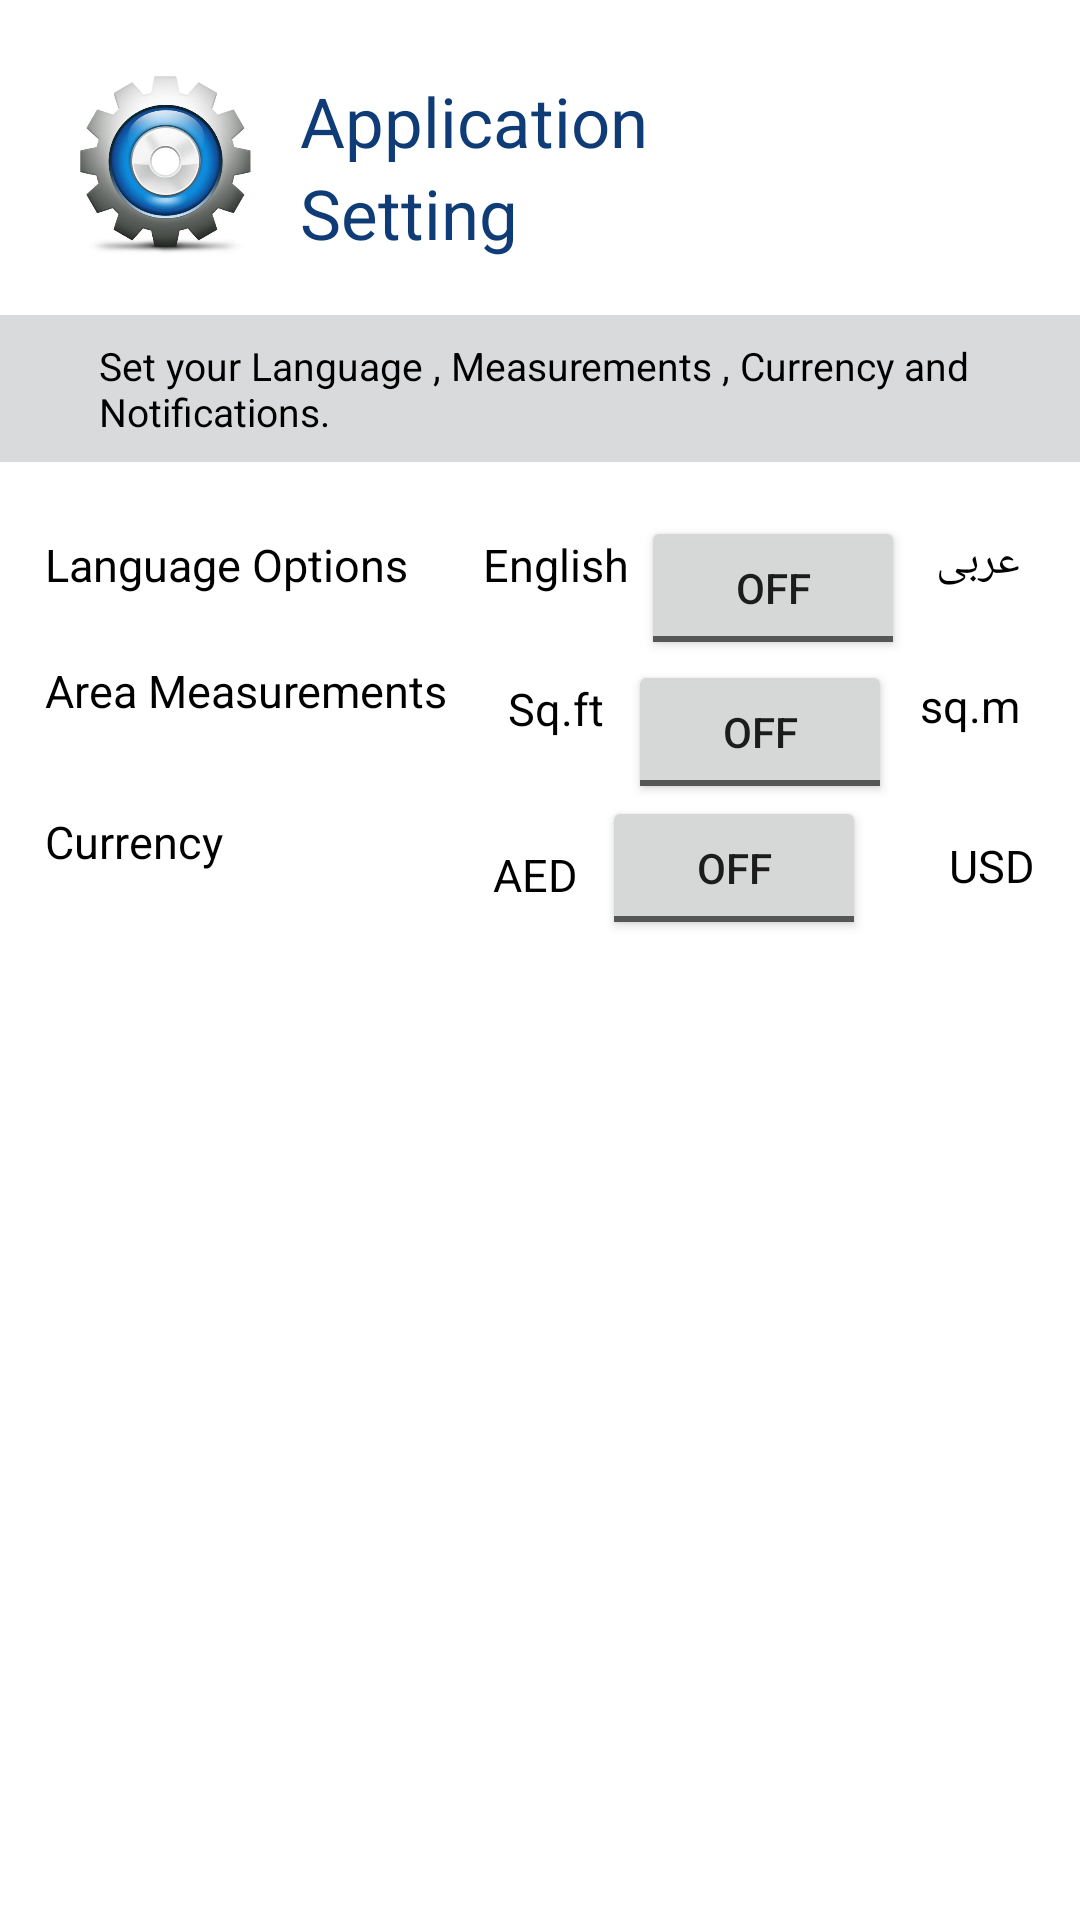

The Android layout XML behind this screen, and the referenced resources:
<!-- AndroidManifest.xml: application theme AppTheme -->
<!-- res/layout/screen_settings.xml -->
<?xml version="1.0" encoding="utf-8"?>
<RelativeLayout xmlns:android="http://schemas.android.com/apk/res/android"
    android:layout_width="match_parent"
    android:background="#ffffff" android:layout_height="match_parent">


    <RelativeLayout
        android:id="@+id/first"
        android:layout_width="match_parent"
        android:layout_height="wrap_content">
    <ImageView

        android:id="@+id/setting_img"
        android:layout_width="70dp"
        android:layout_height="70dp"
        android:layout_marginTop="20dp"
        android:layout_marginLeft="20dp"
        android:src="@drawable/setting_layout"

     />

    <TextView
        android:id="@+id/app"
        android:layout_marginLeft="10dp"
        android:layout_marginTop="25dp"
        android:layout_toRightOf="@+id/setting_img"
        android:text="Application"
        android:textSize="23sp"
        android:textColor="@color/setting_text"
        android:layout_width="wrap_content"
        android:layout_height="wrap_content" />

    <TextView
        android:id="@+id/setting"
        android:layout_marginLeft="10dp"
        android:layout_toRightOf="@+id/setting_img"
        android:text="Setting"
        android:textSize="23sp"
        android:textColor="@color/setting_text"
        android:layout_below="@+id/app"
        android:layout_width="wrap_content"
        android:layout_height="wrap_content" />

    </RelativeLayout>

<RelativeLayout
    android:id="@+id/second"
    android:background="#d9dadb"
    android:layout_below="@id/first"
    android:layout_marginTop="15dp"
    android:layout_width="match_parent"
    android:layout_height="wrap_content">

    <TextView
        android:layout_marginLeft="25dp"
        android:layout_marginRight="25dp"
        android:textSize="13sp"
        android:padding="8dp"
        android:textColor="@color/options"
        android:layout_centerHorizontal="true"
        android:text="Set your Language , Measurements , Currency and Notifications."
        android:layout_width="wrap_content"
        android:layout_height="wrap_content" />

</RelativeLayout>


    <RelativeLayout
        android:id="@+id/third"
        android:layout_marginTop="18dp"
        android:layout_marginLeft="15dp"
        android:layout_marginRight="15dp"
        android:layout_below="@+id/second"
        android:layout_width="match_parent"
        android:layout_height="wrap_content">



        <TextView
            android:id="@+id/tv"
            android:layout_marginTop="6dp"
        android:textSize="15sp"
            android:textColor="@color/options"
        android:text="Language Options"
        android:layout_width="wrap_content"
        android:layout_height="wrap_content" />

        <TextView
            android:id="@+id/english"
            android:layout_marginTop="6dp"
            android:textSize="15sp"
            android:textColor="@color/options"
            android:layout_marginLeft="25dp"
            android:layout_toRightOf="@+id/tv"
            android:text="English"
            android:layout_width="wrap_content"
            android:layout_height="wrap_content" />

        <ToggleButton
            android:layout_toRightOf="@+id/english"
            android:id="@+id/switch1"
            android:layout_marginLeft="4dp"
            android:layout_width="wrap_content"
            android:layout_height="wrap_content"
          />

        <TextView
            android:id="@+id/arbi"
            android:textColor="@color/options"
            android:textSize="15dp"
            android:text="عربی"
            android:layout_margin="5dp"
            android:layout_alignParentRight="true"
            android:layout_width="wrap_content"
            android:layout_height="wrap_content" />
</RelativeLayout>
    <RelativeLayout
        android:id="@+id/fourth"
        android:layout_marginLeft="15dp"
        android:layout_marginRight="15dp"
        android:layout_below="@+id/third"
        android:layout_width="match_parent"
        android:layout_height="wrap_content">



        <TextView
            android:id="@+id/area"
            android:textSize="15sp"
            android:textColor="@color/options"
            android:text="Area Measurements"
            android:layout_width="wrap_content"
            android:layout_height="wrap_content" />


        <TextView
            android:id="@+id/sq"
            android:textSize="15sp"
            android:layout_marginTop="6dp"
            android:layout_marginLeft="20dp"
            android:layout_toRightOf="@+id/area"
            android:text="Sq.ft"
            android:textColor="@color/options"
            android:layout_width="wrap_content"
            android:layout_height="wrap_content" />

        <ToggleButton
            android:layout_toRightOf="@+id/sq"
            android:id="@+id/switch2"
            android:layout_marginLeft="8dp"
            android:layout_width="wrap_content"
            android:layout_height="wrap_content"
            />

        <TextView
            android:id="@+id/sq_mtr"
            android:textSize="15dp"
            android:text="sq.m"
            android:textColor="@color/options"
            android:layout_alignParentRight="true"
            android:layout_width="wrap_content"
            android:layout_height="wrap_content"
            android:layout_marginRight="5dp"
            android:layout_marginTop="5dp"
           />

        <TextView
            android:id="@+id/currency"
            android:textSize="15sp"
            android:text="Currency"
            android:textColor="@color/options"
            android:layout_marginRight="15dp"
            android:layout_marginTop="30dp"
            android:layout_below="@+id/area"
            android:layout_width="wrap_content"
            android:layout_height="wrap_content" />


        <TextView
            android:id="@+id/aed"
            android:textSize="15sp"
            android:layout_marginLeft="75dp"
            android:layout_toRightOf="@+id/currency"
            android:text="AED"
            android:textColor="@color/options"
            android:layout_marginTop="35dp"
            android:layout_below="@+id/sq"
            android:layout_width="wrap_content"
            android:layout_height="wrap_content" />

        <ToggleButton
            android:layout_toRightOf="@+id/aed"
            android:id="@+id/switch3"
            android:layout_marginLeft="8dp"
            android:layout_marginTop="25dp"
            android:layout_below="@+id/area"
            android:layout_width="wrap_content"
            android:layout_height="wrap_content"
            />

        <TextView
            android:id="@+id/usd"
            android:textSize="15dp"
            android:text="USD"
            android:textColor="@color/options"
            android:layout_marginLeft="15dp"
            android:layout_marginTop="38dp"
            android:layout_below="@+id/area"
            android:layout_alignParentRight="true"
            android:layout_width="wrap_content"
            android:layout_height="wrap_content"

            />


    </RelativeLayout>




    </RelativeLayout>
<!-- resources referenced by this layout -->
<resources>
  <color name="options">#000000</color>
  <color name="setting_text">#0f3c77</color>
  <!-- drawable setting_layout: jpg bitmap (drawable, 20334 bytes) -->
  <style name="AppTheme" parent="Theme.AppCompat.Light.DarkActionBar">
          
          <item name="colorPrimary">@color/colorPrimary</item>
          <item name="colorPrimaryDark">@color/colorPrimaryDark</item>
          <item name="colorAccent">@color/colorAccent</item>
      </style>
  <color name="colorPrimary">#002366</color>
  <color name="colorPrimaryDark">@android:color/black</color>
  <color name="colorAccent">#03DAC5</color>
</resources>
